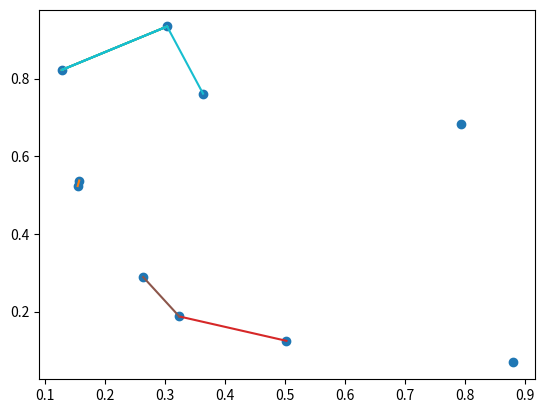

Reproduce this figure in Python.
import matplotlib.pyplot as mplPP
import random
import numpy

r = .21

class City():
    def __init__(self):
        self.x = random.random()
        self.y = random.random()
        self.Neighbour()
        self.plot()
        
    def Neighbour(self):
        global cities
        self.neighbours = numpy.array([[n.x for n in cities if ( self.x - n.x ) ** 2 + (self.y - n.y ) ** 2 < r ** 2 and n != self  ],
                                       [n.y for n in cities if ( self.x - n.x ) ** 2 + (self.y - n.y ) ** 2 < r ** 2 and n != self ]]) # terrible performance
        
    def plot(self):
        knnx = []
        knny = []
        for i in (range(2 * len(self.neighbours[0]))):
            if i % 2 == 0:
                knnx.append(self.x)
                knny.append(self.y)

            else:
                knnx.append(self.neighbours[0][i // 2])
                knny.append(self.neighbours[1][i // 2])
            mplPP.plot(knnx,knny)
        

cities = []
cx = []
cy = []

for c in range(10):
    c = City()
    cities.append(c)

def PlotSim():
    global cities
    for c in cities:
        cx.append(c.x)  
        cy.append(c.y)

    mplPP.scatter(cx, cy)    
    mplPP.show()

PlotSim()
